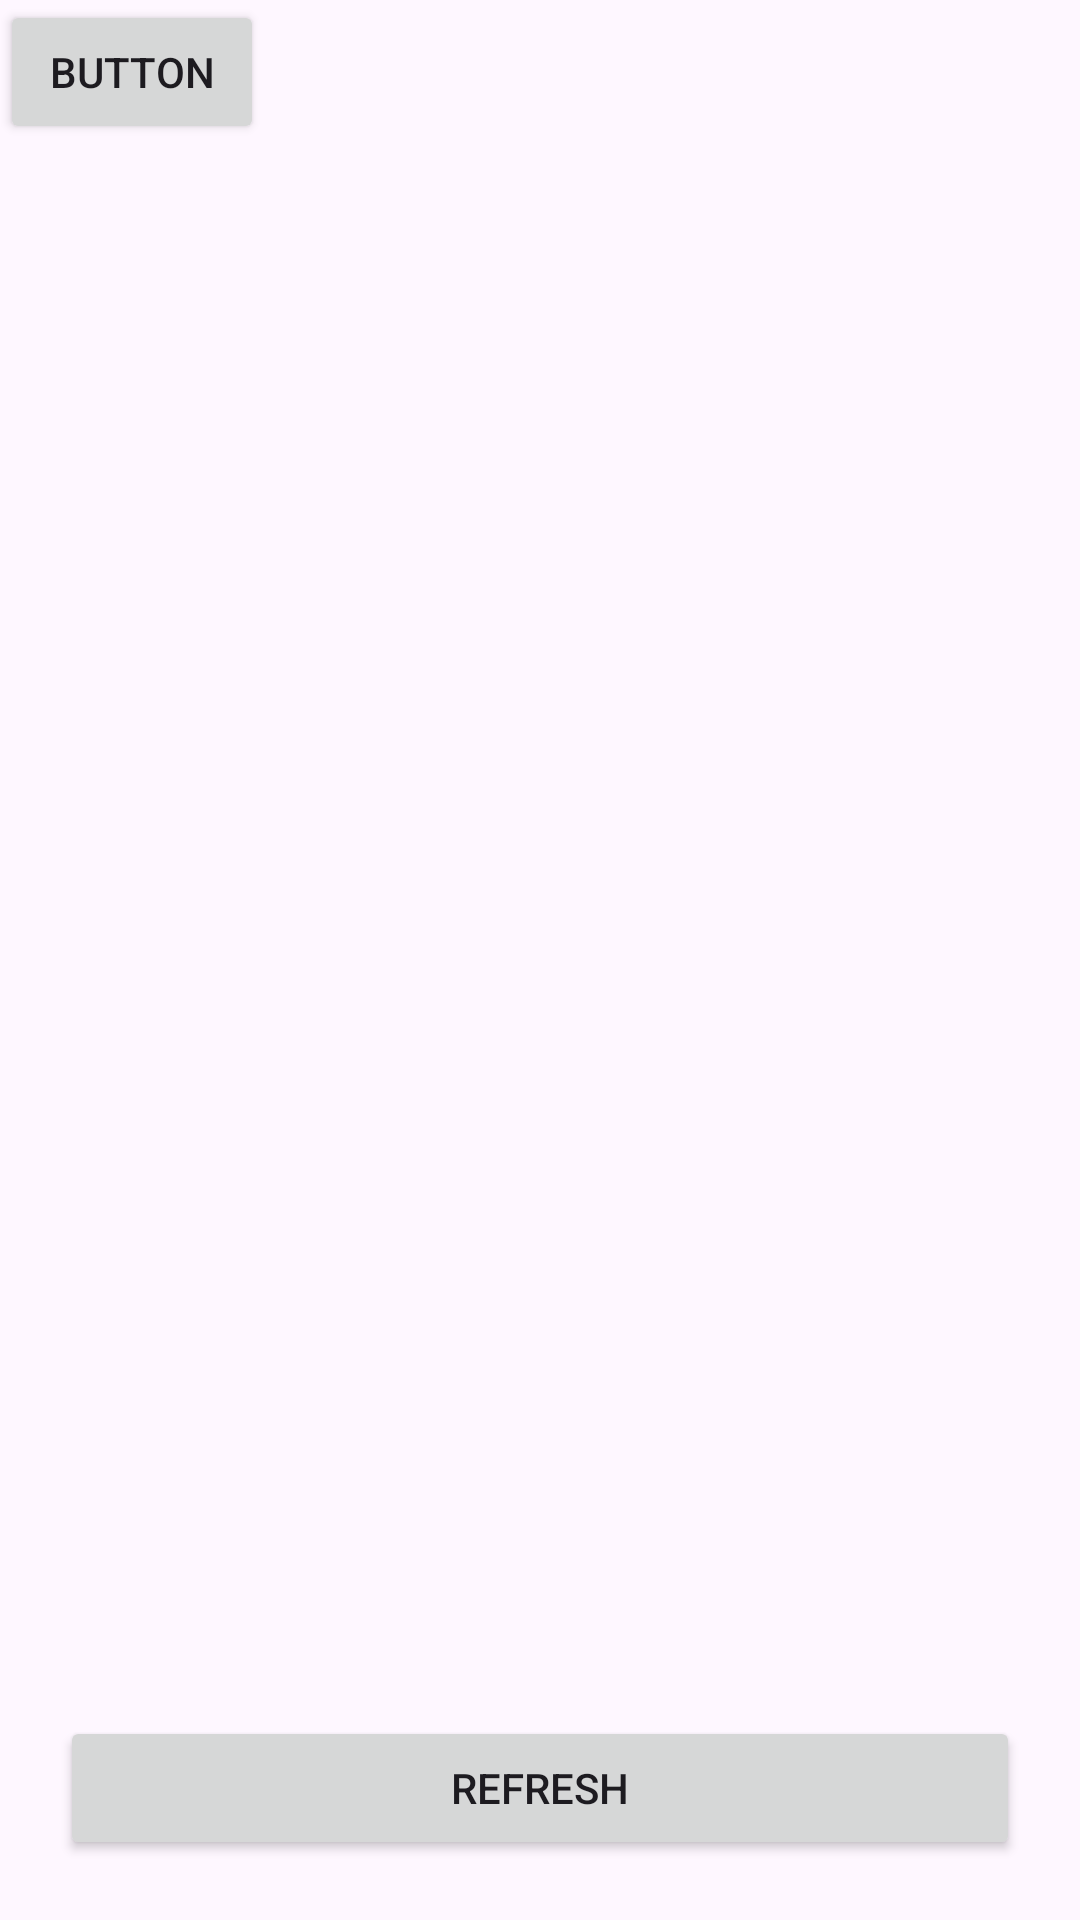

Here is an Android app screen rendered from its layout file. Give the layout XML and the strings, colors and styles it references.
<!-- AndroidManifest.xml: application theme Theme.ManuelControlApp -->
<!-- res/layout/activity_handedect.xml -->
<?xml version="1.0" encoding="utf-8"?>
<androidx.constraintlayout.widget.ConstraintLayout xmlns:android="http://schemas.android.com/apk/res/android"
    xmlns:app="http://schemas.android.com/apk/res-auto"
    xmlns:tools="http://schemas.android.com/tools"
    android:layout_width="match_parent"
    android:layout_height="match_parent"
    tools:context=".HandedectActivity">

    <ListView
        android:id="@+id/select_device_list"
        android:layout_width="wrap_content"
        android:layout_height="0dp"
        app:layout_constraintBottom_toTopOf="@+id/select_device_refresh"
        android:layout_marginBottom="10dp"
        app:layout_constraintTop_toTopOf="parent"/>



    <Button
        android:id="@+id/select_device_refresh"
        android:layout_width="0dp"
        android:layout_height="wrap_content"
        app:layout_constraintLeft_toLeftOf="parent"
        app:layout_constraintRight_toRightOf="parent"
        android:layout_marginStart="20dp"
        android:text="@string/refresh"
        app:layout_constraintBottom_toBottomOf="parent"
        android:layout_marginBottom="20dp"
        android:layout_marginEnd="20dp"
        />

    <Button
        android:id="@+id/add"
        android:layout_width="wrap_content"
        android:layout_height="wrap_content"
        android:text="Button" />

    <TextView
        android:id="@+id/connect_knowledge"
        android:layout_width="wrap_content"
        android:layout_height="wrap_content"
        app:layout_constraintLeft_toLeftOf="parent"
        app:layout_constraintRight_toRightOf="parent"
        app:layout_constraintBottom_toBottomOf="parent"
        android:layout_marginBottom="90dp"
        android:visibility="invisible"
        android:textColor="@color/green"
        android:text="Connecting..." />

</androidx.constraintlayout.widget.ConstraintLayout>
<!-- resources referenced by this layout -->
<resources>
  <color name="green">#1CB600</color>
  <string name="refresh">Refresh</string>
  <style name="Theme.ManuelControlApp" parent="Base.Theme.ManuelControlApp" />
  <style name="Base.Theme.ManuelControlApp" parent="Theme.Material3.DayNight.NoActionBar">
          
          
      </style>
</resources>
